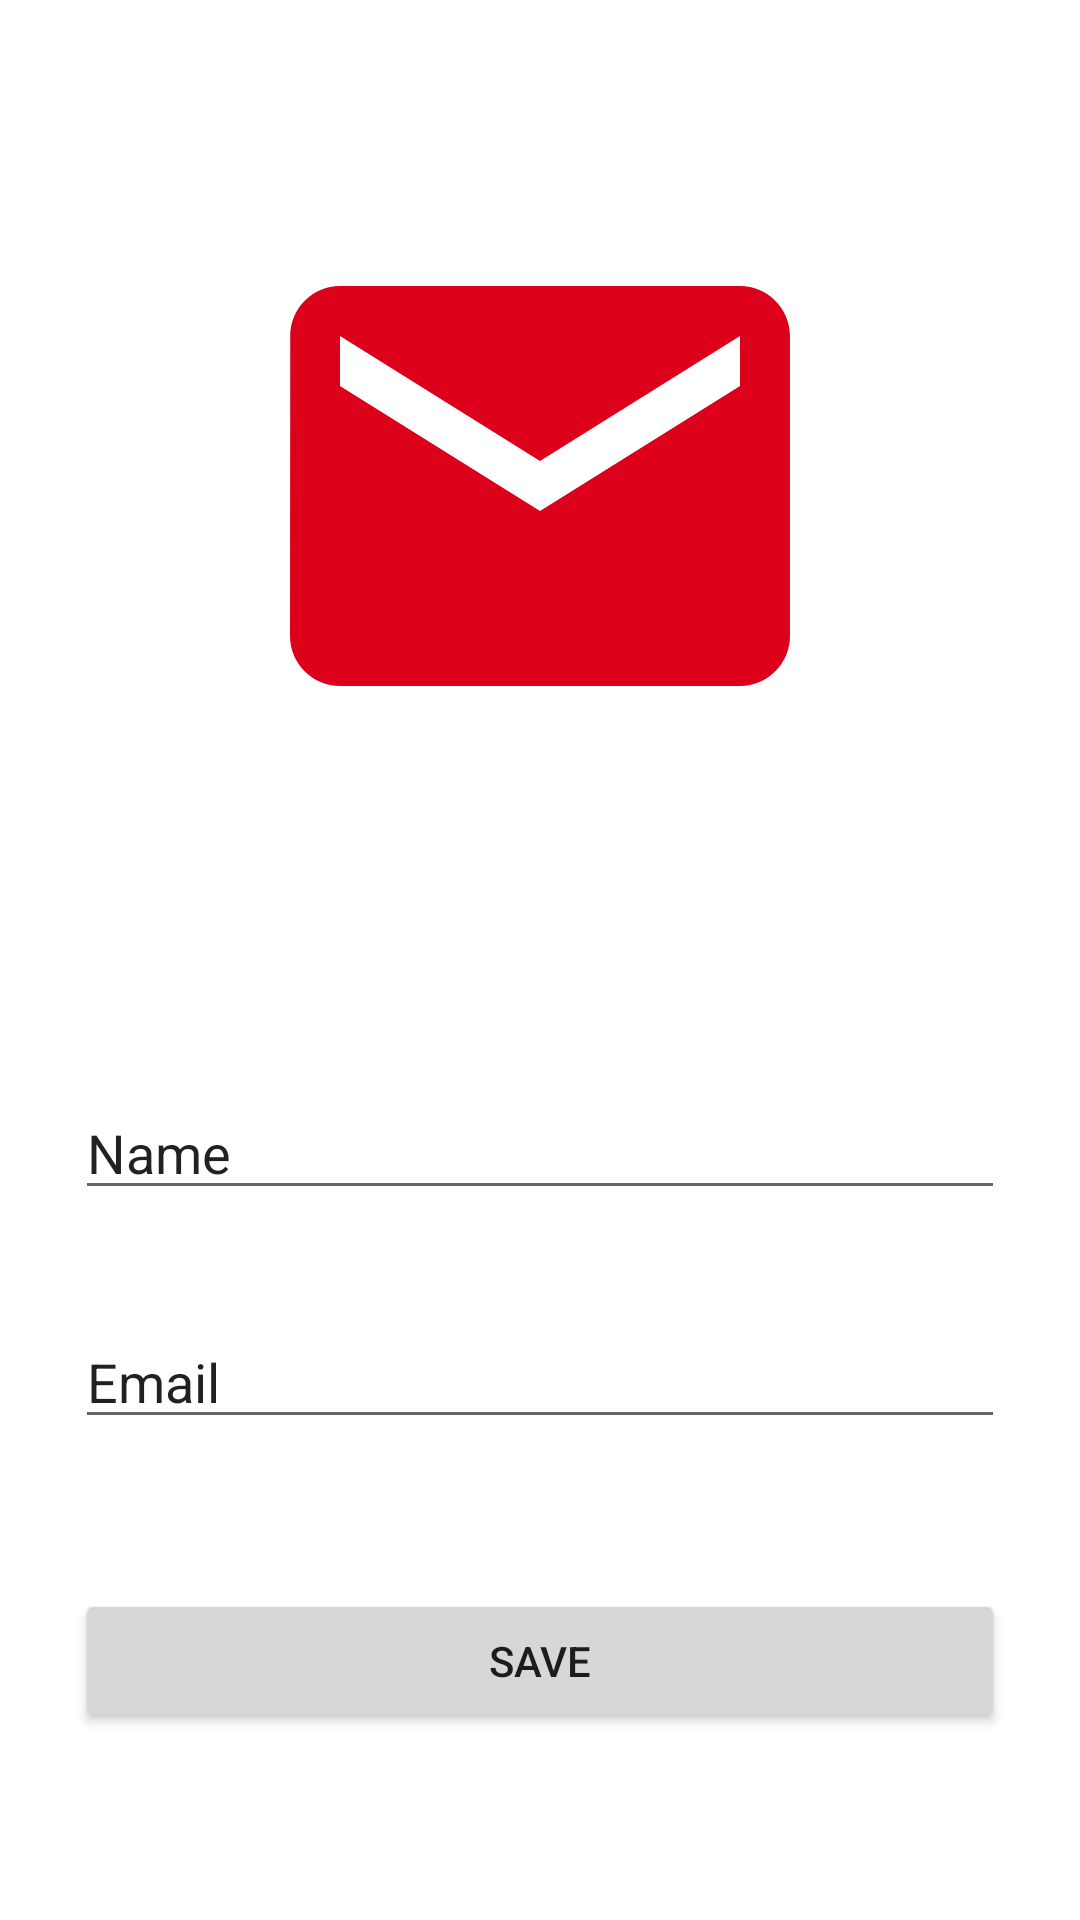

Layout XML and referenced resources for this Android screen:
<!-- AndroidManifest.xml: application theme Theme.SPRM_Project -->
<!-- res/layout/activity_edit_mail.xml -->
<?xml version="1.0" encoding="utf-8"?>
<RelativeLayout
    xmlns:android="http://schemas.android.com/apk/res/android"
    xmlns:tools="http://schemas.android.com/tools"
    android:layout_width="match_parent"
    android:layout_height="match_parent"
    tools:context="profileController.EditEmail">
    <LinearLayout
        android:layout_width="match_parent"
        android:layout_height="match_parent"
        android:layout_margin="25dp"
        android:orientation="vertical"
        android:gravity="center" >

        <ImageView
            android:id="@+id/emailPictureEdit"
            android:layout_width="200dp"
            android:layout_height="200dp"
            android:src="@drawable/email_picture_edit"
            android:layout_gravity="center"
            android:layout_marginBottom="100dp"/>

        <EditText
            android:id="@+id/emailEdit"
            android:layout_width="wrap_content"
            android:layout_height="wrap_content"
            android:ems="15"
            android:inputType="textPersonName"
            android:text="Name"
            android:layout_gravity="center"
            android:layout_marginBottom="35dp"/>

        <EditText
            android:id="@+id/passwordEditEmail"
            android:layout_width="wrap_content"
            android:layout_height="wrap_content"
            android:ems="15"
            android:inputType="textPersonName"
            android:text="Email"
            android:layout_gravity="center"
            android:layout_marginBottom="50dp"/>

        <LinearLayout
            android:layout_width="match_parent"
            android:layout_height="wrap_content"
            android:gravity="bottom">
            <Button
                android:layout_width="match_parent"
                android:layout_height="wrap_content"
                android:text="Save"
                android:onClick="SaveEdit"
                android:layout_gravity="bottom"/>
        </LinearLayout>

    </LinearLayout>
</RelativeLayout>
<!-- resources referenced by this layout -->
<resources>
  <!-- drawable email_picture_edit (drawable) -->
  <vector android:height="36dp" android:tint="#DC001B"
      android:viewportHeight="24" android:viewportWidth="24"
      android:width="36dp" xmlns:android="http://schemas.android.com/apk/res/android">
      <path android:fillColor="@android:color/white" android:pathData="M20,4L4,4c-1.1,0 -1.99,0.9 -1.99,2L2,18c0,1.1 0.9,2 2,2h16c1.1,0 2,-0.9 2,-2L22,6c0,-1.1 -0.9,-2 -2,-2zM20,8l-8,5 -8,-5L4,6l8,5 8,-5v2z"/>
  </vector>
  <style name="Theme.SPRM_Project" parent="Theme.MaterialComponents.DayNight.DarkActionBar">
          
          <item name="colorPrimary">@color/purple_500</item>
          <item name="colorPrimaryVariant">@color/purple_700</item>
          <item name="colorOnPrimary">@color/white</item>
          
          <item name="colorSecondary">@color/teal_200</item>
          <item name="colorSecondaryVariant">@color/teal_700</item>
          <item name="colorOnSecondary">@color/black</item>
          
          <item name="android:statusBarColor" tools:targetApi="l">?attr/colorPrimaryVariant</item>
          
      </style>
  <color name="purple_500">#FF6200EE</color>
  <color name="purple_700">#FF3700B3</color>
  <color name="white">#FFFFFFFF</color>
  <color name="teal_200">#FF03DAC5</color>
  <color name="teal_700">#FF018786</color>
  <color name="black">#FF000000</color>
</resources>
